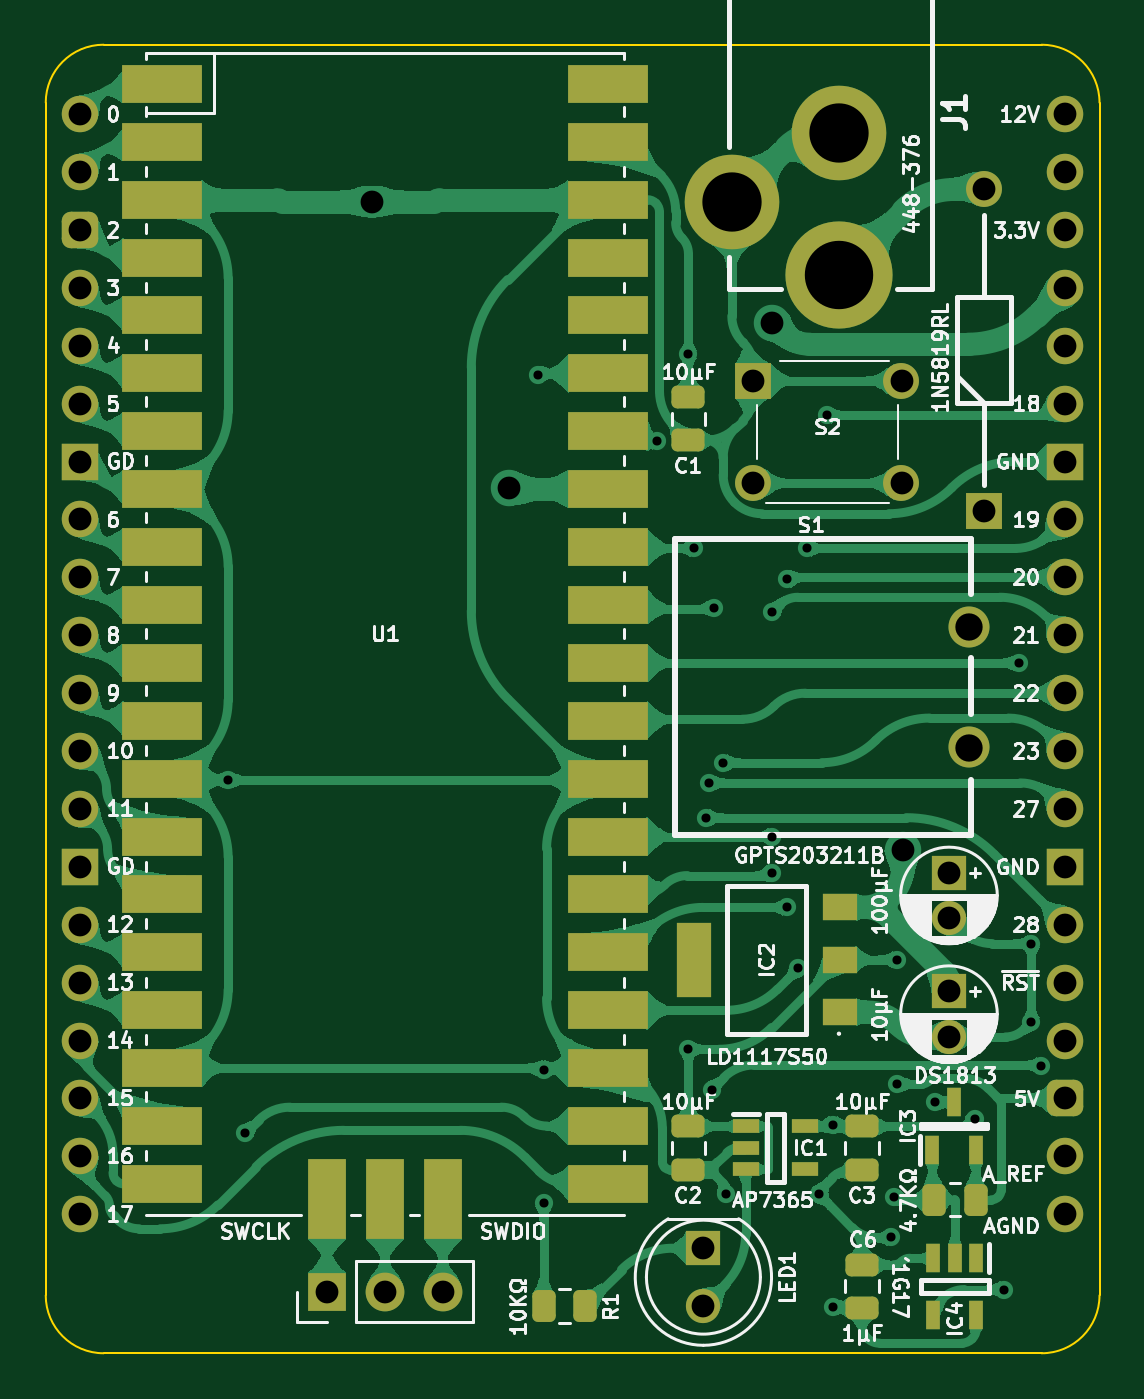
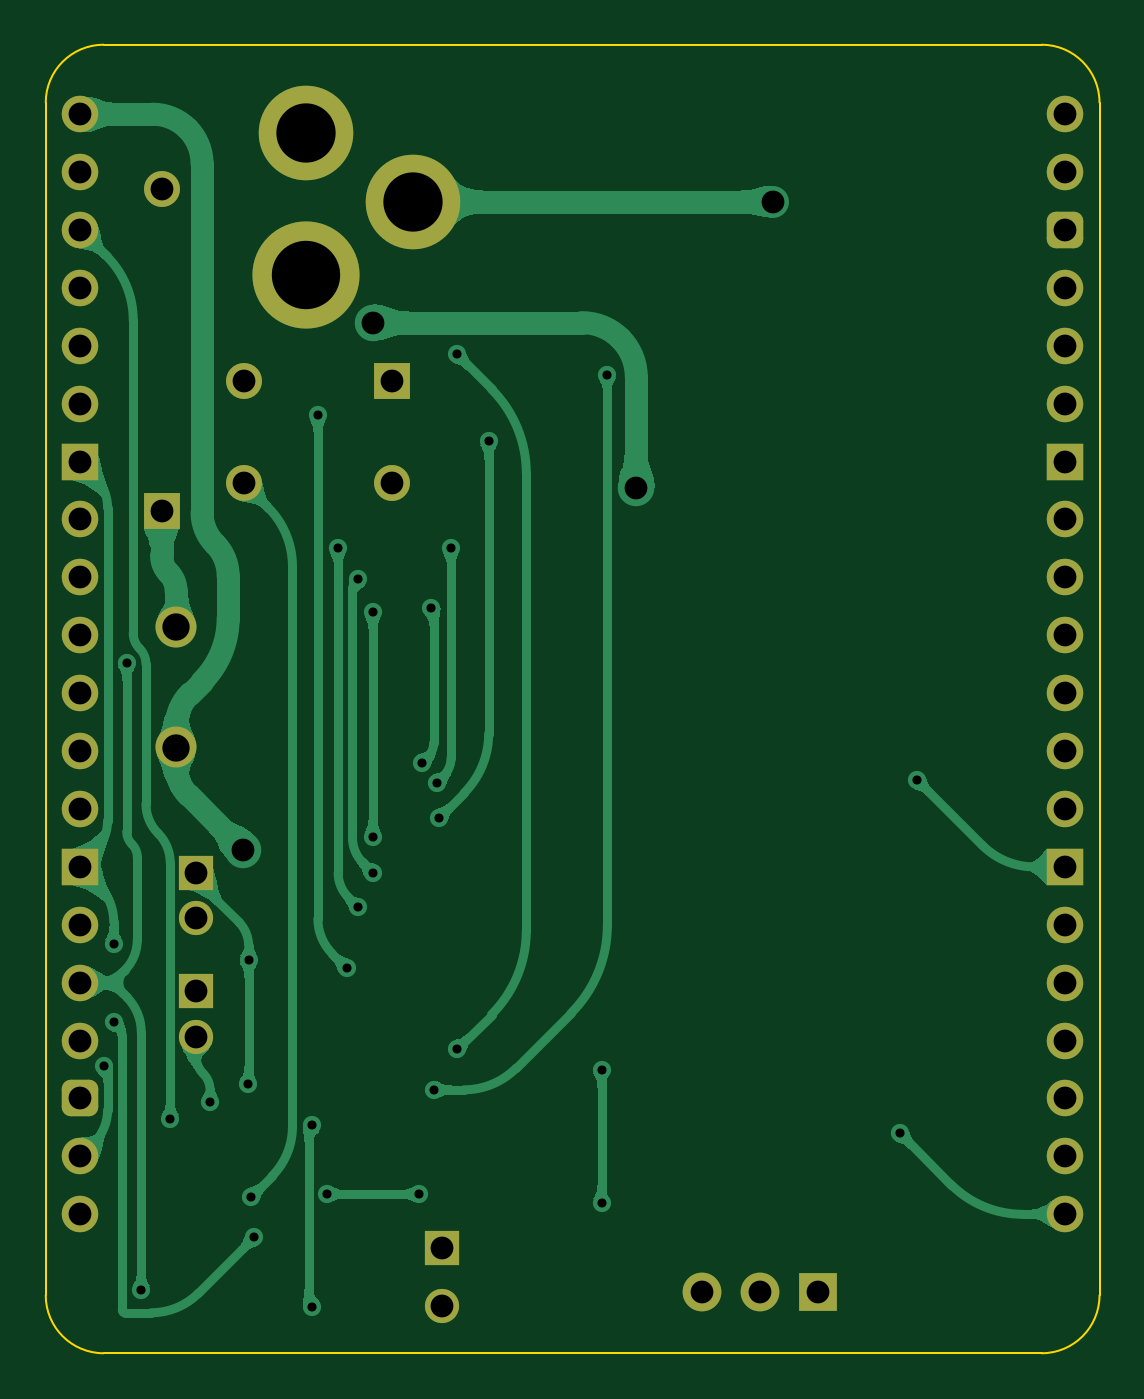
Circuit board: 9 layer files. Board 46.2 x 57.4 mm.
- bottom_copper: Pico-B_Cu.gbl (65358 bytes)
- bottom_mask: Pico-B_Mask.gbs (3087 bytes)
- bottom_silk: Pico-B_Silkscreen.gbo (446 bytes)
- outline: Pico-Edge_Cuts.gm1 (940 bytes)
- top_copper: Pico-F_Cu.gtl (187988 bytes)
- top_mask: Pico-F_Mask.gts (5517 bytes)
- top_silk: Pico-F_Silkscreen.gto (111633 bytes)
- drill: Pico-NPTH.drl (265 bytes)
- drill: Pico-PTH.drl (1855 bytes)

=== bottom_copper: Pico-B_Cu.gbl (65358 bytes, source omitted) ===
=== bottom_mask: Pico-B_Mask.gbs ===
%TF.GenerationSoftware,KiCad,Pcbnew,8.0.7*%
%TF.CreationDate,2025-03-02T19:23:58+02:00*%
%TF.ProjectId,Pico,5069636f-2e6b-4696-9361-645f70636258,V0*%
%TF.SameCoordinates,Original*%
%TF.FileFunction,Soldermask,Bot*%
%TF.FilePolarity,Negative*%
%FSLAX46Y46*%
G04 Gerber Fmt 4.6, Leading zero omitted, Abs format (unit mm)*
G04 Created by KiCad (PCBNEW 8.0.7) date 2025-03-02 19:23:58*
%MOMM*%
%LPD*%
G01*
G04 APERTURE LIST*
G04 Aperture macros list*
%AMRoundRect*
0 Rectangle with rounded corners*
0 $1 Rounding radius*
0 $2 $3 $4 $5 $6 $7 $8 $9 X,Y pos of 4 corners*
0 Add a 4 corners polygon primitive as box body*
4,1,4,$2,$3,$4,$5,$6,$7,$8,$9,$2,$3,0*
0 Add four circle primitives for the rounded corners*
1,1,$1+$1,$2,$3*
1,1,$1+$1,$4,$5*
1,1,$1+$1,$6,$7*
1,1,$1+$1,$8,$9*
0 Add four rect primitives between the rounded corners*
20,1,$1+$1,$2,$3,$4,$5,0*
20,1,$1+$1,$4,$5,$6,$7,0*
20,1,$1+$1,$6,$7,$8,$9,0*
20,1,$1+$1,$8,$9,$2,$3,0*%
G04 Aperture macros list end*
%ADD10C,4.150000*%
%ADD11C,4.700000*%
%ADD12C,1.500000*%
%ADD13R,1.500000X1.500000*%
%ADD14C,1.575000*%
%ADD15R,1.575000X1.575000*%
%ADD16O,1.600000X1.600000*%
%ADD17R,1.600000X1.600000*%
%ADD18RoundRect,0.400000X-0.400000X-0.400000X0.400000X-0.400000X0.400000X0.400000X-0.400000X0.400000X0*%
%ADD19C,1.600000*%
%ADD20C,1.800000*%
%ADD21RoundRect,0.400000X0.400000X0.400000X-0.400000X0.400000X-0.400000X-0.400000X0.400000X-0.400000X0*%
%ADD22O,1.700000X1.700000*%
%ADD23R,1.700000X1.700000*%
G04 APERTURE END LIST*
D10*
%TO.C,J1*%
X33274000Y-838800D03*
X28574000Y-3838800D03*
D11*
X33274000Y-7038800D03*
%TD*%
D12*
%TO.C,C4*%
X38100000Y-40481000D03*
D13*
X38100000Y-38481000D03*
%TD*%
D14*
%TO.C,S2*%
X36016000Y-16186999D03*
X29516000Y-16186999D03*
X36016000Y-11686999D03*
D15*
X29516000Y-11686999D03*
%TD*%
D14*
%TO.C,D1*%
X39624000Y-3302000D03*
D15*
X39624000Y-17402000D03*
%TD*%
D16*
%TO.C,J2*%
X0Y-48260000D03*
X0Y-45720000D03*
X0Y-43180000D03*
X0Y-40640000D03*
X0Y-38100000D03*
X0Y-35560000D03*
D17*
X0Y-33020000D03*
D16*
X0Y-30480000D03*
X0Y-27940000D03*
X0Y-25400000D03*
X0Y-22860000D03*
X0Y-20320000D03*
X0Y-17780000D03*
D17*
X0Y-15240000D03*
D16*
X0Y-12700000D03*
X0Y-10160000D03*
X0Y-7620000D03*
D18*
X0Y-5080000D03*
D16*
X0Y-2540000D03*
D19*
X0Y0D03*
%TD*%
D20*
%TO.C,S1*%
X38989000Y-22482000D03*
X38989000Y-27782000D03*
%TD*%
D12*
%TO.C,LED1*%
X27326790Y-52287159D03*
D13*
X27326790Y-49747159D03*
%TD*%
D16*
%TO.C,J3*%
X43180000Y0D03*
X43180000Y-2540000D03*
X43180000Y-5080000D03*
X43180000Y-7620000D03*
X43180000Y-10160000D03*
X43180000Y-12700000D03*
D17*
X43180000Y-15240000D03*
D16*
X43180000Y-17780000D03*
X43180000Y-20320000D03*
X43180000Y-22860000D03*
X43180000Y-25400000D03*
X43180000Y-27940000D03*
X43180000Y-30480000D03*
D17*
X43180000Y-33020000D03*
D16*
X43180000Y-35560000D03*
X43180000Y-38100000D03*
X43180000Y-40640000D03*
D21*
X43180000Y-43180000D03*
D16*
X43180000Y-45720000D03*
D19*
X43180000Y-48260000D03*
%TD*%
D12*
%TO.C,C5*%
X38100000Y-35274000D03*
D13*
X38100000Y-33274000D03*
%TD*%
D22*
%TO.C,J4*%
X15896790Y-51649161D03*
X13356790Y-51649161D03*
D23*
X10816790Y-51649161D03*
%TD*%
M02*

=== bottom_silk: Pico-B_Silkscreen.gbo ===
%TF.GenerationSoftware,KiCad,Pcbnew,8.0.7*%
%TF.CreationDate,2025-03-02T19:23:58+02:00*%
%TF.ProjectId,Pico,5069636f-2e6b-4696-9361-645f70636258,V0*%
%TF.SameCoordinates,Original*%
%TF.FileFunction,Legend,Bot*%
%TF.FilePolarity,Positive*%
%FSLAX46Y46*%
G04 Gerber Fmt 4.6, Leading zero omitted, Abs format (unit mm)*
G04 Created by KiCad (PCBNEW 8.0.7) date 2025-03-02 19:23:58*
%MOMM*%
%LPD*%
G01*
G04 APERTURE LIST*
G04 APERTURE END LIST*
M02*

=== outline: Pico-Edge_Cuts.gm1 ===
%TF.GenerationSoftware,KiCad,Pcbnew,8.0.7*%
%TF.CreationDate,2025-03-02T19:23:58+02:00*%
%TF.ProjectId,Pico,5069636f-2e6b-4696-9361-645f70636258,V0*%
%TF.SameCoordinates,Original*%
%TF.FileFunction,Profile,NP*%
%FSLAX46Y46*%
G04 Gerber Fmt 4.6, Leading zero omitted, Abs format (unit mm)*
G04 Created by KiCad (PCBNEW 8.0.7) date 2025-03-02 19:23:58*
%MOMM*%
%LPD*%
G01*
G04 APERTURE LIST*
%TA.AperFunction,Profile*%
%ADD10C,0.100000*%
%TD*%
G04 APERTURE END LIST*
D10*
X-1524000Y508000D02*
G75*
G02*
X1016000Y3048000I2540000J0D01*
G01*
X-1524000Y508000D02*
X-1524000Y-51816000D01*
X1016000Y-54356000D02*
G75*
G02*
X-1524000Y-51816000I0J2540000D01*
G01*
X44704000Y-51816000D02*
G75*
G02*
X42164000Y-54356000I-2540000J0D01*
G01*
X42164000Y-54356000D02*
X1016000Y-54356000D01*
X42164000Y3048000D02*
X1016000Y3048000D01*
X42164000Y3048000D02*
G75*
G02*
X44704000Y508000I-100J-2540100D01*
G01*
X44704000Y508000D02*
X44704000Y-51816000D01*
M02*

=== top_copper: Pico-F_Cu.gtl (187988 bytes, source omitted) ===
=== top_mask: Pico-F_Mask.gts ===
%TF.GenerationSoftware,KiCad,Pcbnew,8.0.7*%
%TF.CreationDate,2025-03-02T19:23:58+02:00*%
%TF.ProjectId,Pico,5069636f-2e6b-4696-9361-645f70636258,V0*%
%TF.SameCoordinates,Original*%
%TF.FileFunction,Soldermask,Top*%
%TF.FilePolarity,Negative*%
%FSLAX46Y46*%
G04 Gerber Fmt 4.6, Leading zero omitted, Abs format (unit mm)*
G04 Created by KiCad (PCBNEW 8.0.7) date 2025-03-02 19:23:58*
%MOMM*%
%LPD*%
G01*
G04 APERTURE LIST*
G04 Aperture macros list*
%AMRoundRect*
0 Rectangle with rounded corners*
0 $1 Rounding radius*
0 $2 $3 $4 $5 $6 $7 $8 $9 X,Y pos of 4 corners*
0 Add a 4 corners polygon primitive as box body*
4,1,4,$2,$3,$4,$5,$6,$7,$8,$9,$2,$3,0*
0 Add four circle primitives for the rounded corners*
1,1,$1+$1,$2,$3*
1,1,$1+$1,$4,$5*
1,1,$1+$1,$6,$7*
1,1,$1+$1,$8,$9*
0 Add four rect primitives between the rounded corners*
20,1,$1+$1,$2,$3,$4,$5,0*
20,1,$1+$1,$4,$5,$6,$7,0*
20,1,$1+$1,$6,$7,$8,$9,0*
20,1,$1+$1,$8,$9,$2,$3,0*%
G04 Aperture macros list end*
%ADD10C,4.150000*%
%ADD11C,4.700000*%
%ADD12RoundRect,0.250000X-0.475000X0.250000X-0.475000X-0.250000X0.475000X-0.250000X0.475000X0.250000X0*%
%ADD13R,0.600000X1.250000*%
%ADD14RoundRect,0.250000X0.475000X-0.250000X0.475000X0.250000X-0.475000X0.250000X-0.475000X-0.250000X0*%
%ADD15C,1.500000*%
%ADD16R,1.500000X1.500000*%
%ADD17R,1.700000X3.500000*%
%ADD18R,3.500000X1.700000*%
%ADD19R,1.150000X0.600000*%
%ADD20R,1.500000X3.300000*%
%ADD21R,1.500000X1.200000*%
%ADD22C,1.575000*%
%ADD23R,1.575000X1.575000*%
%ADD24O,1.600000X1.600000*%
%ADD25R,1.600000X1.600000*%
%ADD26RoundRect,0.400000X-0.400000X-0.400000X0.400000X-0.400000X0.400000X0.400000X-0.400000X0.400000X0*%
%ADD27C,1.600000*%
%ADD28RoundRect,0.250000X-0.262500X-0.450000X0.262500X-0.450000X0.262500X0.450000X-0.262500X0.450000X0*%
%ADD29C,1.800000*%
%ADD30RoundRect,0.400000X0.400000X0.400000X-0.400000X0.400000X-0.400000X-0.400000X0.400000X-0.400000X0*%
%ADD31O,1.700000X1.700000*%
%ADD32R,1.700000X1.700000*%
G04 APERTURE END LIST*
D10*
%TO.C,J1*%
X33274000Y-838800D03*
X28574000Y-3838800D03*
D11*
X33274000Y-7038800D03*
%TD*%
D12*
%TO.C,C1*%
X26670001Y-14304000D03*
X26670001Y-12404000D03*
%TD*%
%TO.C,C3*%
X34290000Y-46308001D03*
X34290000Y-44408001D03*
%TD*%
D13*
%TO.C,IC3*%
X38325001Y-43335999D03*
X39275001Y-45435999D03*
X37375001Y-45435999D03*
%TD*%
D14*
%TO.C,C6*%
X34290000Y-50472001D03*
X34290000Y-52372001D03*
%TD*%
D15*
%TO.C,C4*%
X38100000Y-40481000D03*
D16*
X38100000Y-38481000D03*
%TD*%
D17*
%TO.C,U1*%
X15896790Y-47599159D03*
X13356790Y-47599159D03*
X10816790Y-47599159D03*
D18*
X23146790Y1330841D03*
X23146790Y-1209159D03*
X23146790Y-3749159D03*
X23146790Y-6289159D03*
X23146790Y-8829159D03*
X23146790Y-11369159D03*
X23146790Y-13909159D03*
X23146790Y-16449159D03*
X23146790Y-18989159D03*
X23146790Y-21529159D03*
X23146790Y-24069159D03*
X23146790Y-26609159D03*
X23146790Y-29149159D03*
X23146790Y-31689159D03*
X23146790Y-34229159D03*
X23146790Y-36769159D03*
X23146790Y-39309159D03*
X23146790Y-41849159D03*
X23146790Y-44389159D03*
X23146790Y-46929159D03*
X3566790Y-46929159D03*
X3566790Y-44389159D03*
X3566790Y-41849159D03*
X3566790Y-39309159D03*
X3566790Y-36769159D03*
X3566790Y-34229159D03*
X3566790Y-31689159D03*
X3566790Y-29149159D03*
X3566790Y-26609159D03*
X3566790Y-24069159D03*
X3566790Y-21529159D03*
X3566790Y-18989159D03*
X3566790Y-16449159D03*
X3566790Y-13909159D03*
X3566790Y-11369159D03*
X3566790Y-8829159D03*
X3566790Y-6289159D03*
X3566790Y-3749159D03*
X3566790Y-1209159D03*
X3566790Y1330841D03*
%TD*%
D19*
%TO.C,IC1*%
X31780000Y-44392001D03*
X31780000Y-46292001D03*
X29180000Y-46292001D03*
X29180000Y-45342001D03*
X29180000Y-44392001D03*
%TD*%
D20*
%TO.C,IC2*%
X26899000Y-37087001D03*
D21*
X33299000Y-34787001D03*
X33299000Y-37087001D03*
X33299000Y-39387001D03*
%TD*%
D22*
%TO.C,S2*%
X36016000Y-16186999D03*
X29516000Y-16186999D03*
X36016000Y-11686999D03*
D23*
X29516000Y-11686999D03*
%TD*%
D12*
%TO.C,C2*%
X26670000Y-46308000D03*
X26670000Y-44408000D03*
%TD*%
D22*
%TO.C,D1*%
X39624000Y-3302000D03*
D23*
X39624000Y-17402000D03*
%TD*%
D24*
%TO.C,J2*%
X0Y-48260000D03*
X0Y-45720000D03*
X0Y-43180000D03*
X0Y-40640000D03*
X0Y-38100000D03*
X0Y-35560000D03*
D25*
X0Y-33020000D03*
D24*
X0Y-30480000D03*
X0Y-27940000D03*
X0Y-25400000D03*
X0Y-22860000D03*
X0Y-20320000D03*
X0Y-17780000D03*
D25*
X0Y-15240000D03*
D24*
X0Y-12700000D03*
X0Y-10160000D03*
X0Y-7620000D03*
D26*
X0Y-5080000D03*
D24*
X0Y-2540000D03*
D27*
X0Y0D03*
%TD*%
D28*
%TO.C,R1*%
X22143290Y-52277160D03*
X20318290Y-52277160D03*
%TD*%
D29*
%TO.C,S1*%
X38989000Y-22482000D03*
X38989000Y-27782000D03*
%TD*%
D15*
%TO.C,LED1*%
X27326790Y-52287159D03*
D16*
X27326790Y-49747159D03*
%TD*%
D24*
%TO.C,J3*%
X43180000Y0D03*
X43180000Y-2540000D03*
X43180000Y-5080000D03*
X43180000Y-7620000D03*
X43180000Y-10160000D03*
X43180000Y-12700000D03*
D25*
X43180000Y-15240000D03*
D24*
X43180000Y-17780000D03*
X43180000Y-20320000D03*
X43180000Y-22860000D03*
X43180000Y-25400000D03*
X43180000Y-27940000D03*
X43180000Y-30480000D03*
D25*
X43180000Y-33020000D03*
D24*
X43180000Y-35560000D03*
X43180000Y-38100000D03*
X43180000Y-40640000D03*
D30*
X43180000Y-43180000D03*
D24*
X43180000Y-45720000D03*
D27*
X43180000Y-48260000D03*
%TD*%
D28*
%TO.C,R2*%
X39266501Y-47618000D03*
X37441501Y-47618000D03*
%TD*%
D15*
%TO.C,C5*%
X38100000Y-35274000D03*
D16*
X38100000Y-33274000D03*
%TD*%
D31*
%TO.C,J4*%
X15896790Y-51649161D03*
X13356790Y-51649161D03*
D32*
X10816790Y-51649161D03*
%TD*%
D13*
%TO.C,IC4*%
X39304001Y-52688001D03*
X37404001Y-52688001D03*
X37404001Y-50188001D03*
X38354001Y-50188001D03*
X39304001Y-50188001D03*
%TD*%
M02*

=== top_silk: Pico-F_Silkscreen.gto (111633 bytes, source omitted) ===
=== drill: Pico-NPTH.drl ===
M48
; DRILL file {KiCad 8.0.7} date 2025-03-02T19:24:00+0200
; FORMAT={-:-/ absolute / inch / decimal}
; #@! TF.CreationDate,2025-03-02T19:24:00+02:00
; #@! TF.GenerationSoftware,Kicad,Pcbnew,8.0.7
; #@! TF.FileFunction,NonPlated,1,2,NPTH
FMAT,2
INCH
%
G90
G05
M30

=== drill: Pico-PTH.drl ===
M48
; DRILL file {KiCad 8.0.7} date 2025-03-02T19:24:00+0200
; FORMAT={-:-/ absolute / inch / decimal}
; #@! TF.CreationDate,2025-03-02T19:24:00+02:00
; #@! TF.GenerationSoftware,Kicad,Pcbnew,8.0.7
; #@! TF.FileFunction,Plated,1,2,PTH
FMAT,2
INCH
; #@! TA.AperFunction,Plated,PTH,ViaDrill
T1C0.0157
; #@! TA.AperFunction,Plated,PTH,ViaDrill
T2C0.0394
; #@! TA.AperFunction,Plated,PTH,ComponentDrill
T3C0.0394
; #@! TA.AperFunction,Plated,PTH,ComponentDrill
T4C0.0472
; #@! TA.AperFunction,Plated,PTH,ComponentDrill
T5C0.1024
; #@! TA.AperFunction,Plated,PTH,ComponentDrill
T6C0.1181
%
G90
G05
T1
X0.255Y-1.15
X0.285Y-1.76
X0.79Y-0.45
X0.8Y-1.65
X0.8Y-1.88
X0.995Y-0.565
X1.05Y-1.615
X1.05Y-0.415
X1.06Y-0.75
X1.08Y-1.215
X1.085Y-1.155
X1.09Y-1.685
X1.0938Y-0.8531
X1.11Y-1.12
X1.115Y-1.865
X1.1945Y-1.2476
X1.195Y-0.86
X1.195Y-1.31
X1.2199Y-0.8032
X1.22Y-1.37
X1.24Y-1.475
X1.255Y-0.75
X1.275Y-1.865
X1.29Y-0.52
X1.3Y-1.745
X1.3Y-2.06
X1.4Y-1.94
X1.405Y-1.87
X1.4095Y-1.4605
X1.4106Y-1.675
X1.4761Y-1.7061
X1.545Y-1.735
X1.595Y-2.03
X1.6201Y-0.9476
X1.6425Y-1.4325
X1.6425Y-1.5675
X1.6589Y-1.6433
T2
X0.5035Y-0.1511
X0.74Y-0.645
X1.195Y-0.36
X1.42Y-1.27
T3
X0.0Y0.0
X0.0Y-0.1
X0.0Y-0.2
X0.0Y-0.3
X0.0Y-0.4
X0.0Y-0.5
X0.0Y-0.6
X0.0Y-0.7
X0.0Y-0.8
X0.0Y-0.9
X0.0Y-1.0
X0.0Y-1.1
X0.0Y-1.2
X0.0Y-1.3
X0.0Y-1.4
X0.0Y-1.5
X0.0Y-1.6
X0.0Y-1.7
X0.0Y-1.8
X0.0Y-1.9
X0.4259Y-2.0334
X0.5259Y-2.0334
X0.6259Y-2.0334
X1.0759Y-1.9585
X1.0759Y-2.0585
X1.162Y-0.4601
X1.162Y-0.6373
X1.418Y-0.4601
X1.418Y-0.6373
X1.5Y-1.31
X1.5Y-1.3887
X1.5Y-1.515
X1.5Y-1.5937
X1.56Y-0.13
X1.56Y-0.6851
X1.7Y0.0
X1.7Y-0.1
X1.7Y-0.2
X1.7Y-0.3
X1.7Y-0.4
X1.7Y-0.5
X1.7Y-0.6
X1.7Y-0.7
X1.7Y-0.8
X1.7Y-0.9
X1.7Y-1.0
X1.7Y-1.1
X1.7Y-1.2
X1.7Y-1.3
X1.7Y-1.4
X1.7Y-1.5
X1.7Y-1.6
X1.7Y-1.7
X1.7Y-1.8
X1.7Y-1.9
T4
X1.535Y-0.8851
X1.535Y-1.0938
T5
X1.125Y-0.1511
X1.31Y-0.033
T6
X1.31Y-0.2771
M30

